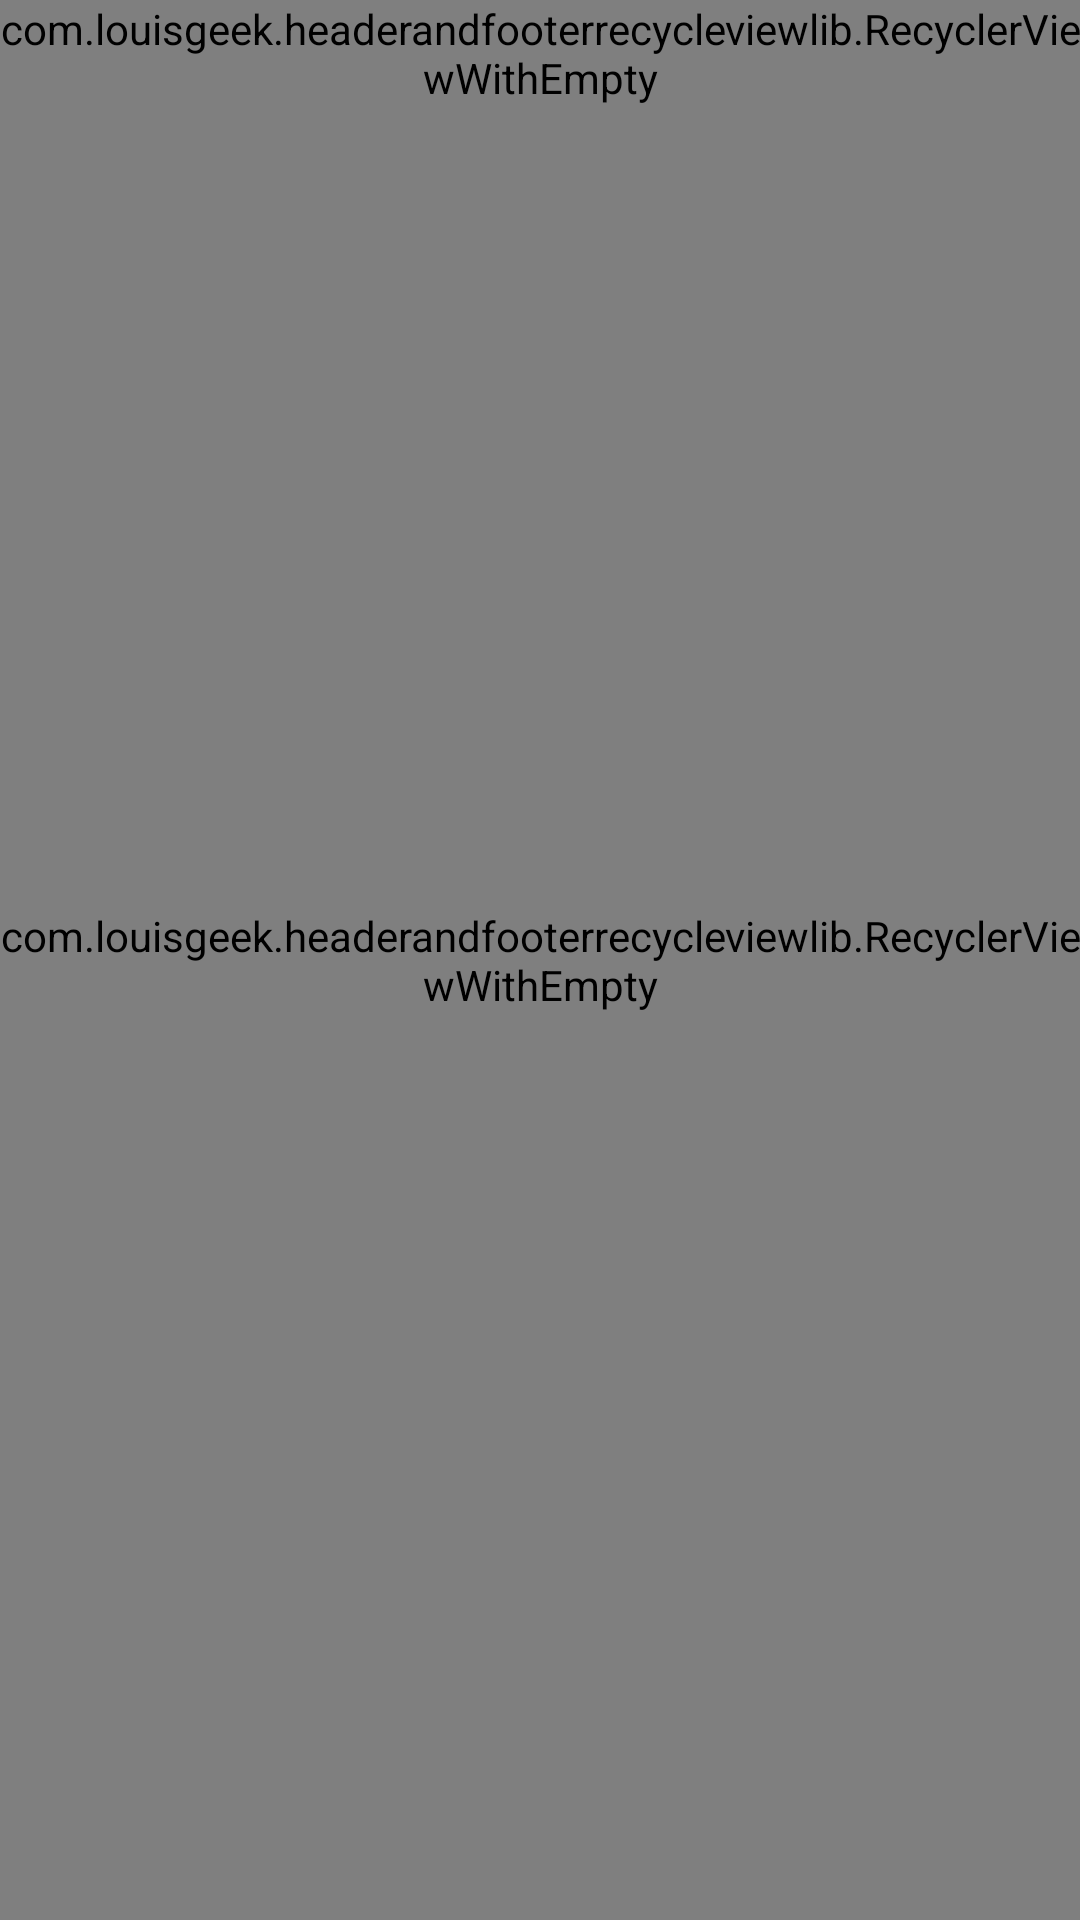

Here is an Android app screen rendered from its layout file. Give the layout XML and the strings, colors and styles it references.
<!-- AndroidManifest.xml: application theme AppTheme -->
<!-- res/layout/activity_image_picker.xml -->
<?xml version="1.0" encoding="utf-8"?>
<RelativeLayout
    xmlns:android="http://schemas.android.com/apk/res/android"
    xmlns:tools="http://schemas.android.com/tools"
    android:id="@+id/activity_image_picker"
    android:layout_width="match_parent"
    android:layout_height="match_parent"
    tools:context="com.example.louisappbase.imagepicker.ImagePickerActivity">
    <include layout="@layout/base_has_only_coordinator_layout_imagepicker"/>
</RelativeLayout>
<!-- res/layout/base_has_only_coordinator_layout_imagepicker.xml (included above) -->
<?xml version="1.0" encoding="utf-8"?>
<android.support.design.widget.CoordinatorLayout
    xmlns:android="http://schemas.android.com/apk/res/android"
    xmlns:app="http://schemas.android.com/apk/res-auto"
    android:layout_width="match_parent"
    android:layout_height="match_parent">

    
    <android.support.design.widget.AppBarLayout
        xmlns:android="http://schemas.android.com/apk/res/android"
        android:layout_width="match_parent"
        android:layout_height="wrap_content"
        >

        <include layout="@layout/base_toolbar_normal"/>
    </android.support.design.widget.AppBarLayout>

    
    
    <android.support.v4.widget.NestedScrollView
        android:id="@+id/id_frame_content"
        android:layout_width="match_parent"
        android:layout_height="match_parent"
        android:elevation="5dp"
        android:scrollbars="none"
        android:fillViewport="true"
        app:layout_behavior="@string/appbar_scrolling_view_behavior">

        <FrameLayout
            android:layout_width="match_parent"
            android:layout_height="match_parent">

            <RelativeLayout
                android:layout_width="match_parent"
                android:layout_height="match_parent">
                <com.example.headerandfooterrecycleviewlib.RecyclerViewWithEmpty
                    android:id="@+id/id_recyclerview"
                    android:layout_width="match_parent"
                    android:layout_height="match_parent"
                    android:scrollbars="vertical"
                    />
                <include
                    android:id="@+id/id_recyclerview_empty_view"
                    layout="@layout/recyclerview_empty_view"
                    android:layout_width="match_parent"
                    android:visibility="gone"
                    android:layout_height="match_parent"/>
            </RelativeLayout>
            
            <View
                android:id="@+id/id_view_background"
                android:background="@android:color/black"
                android:layout_width="match_parent"
                android:layout_height="match_parent"
                android:alpha="0"
                />
            
            <com.example.headerandfooterrecycleviewlib.RecyclerViewWithEmpty
                android:id="@+id/id_recyclerview_dir"
                android:layout_width="match_parent"
                android:layout_height="wrap_content"
                android:background="@color/white"
                android:clipChildren="true"
                />

        </FrameLayout>

    </android.support.v4.widget.NestedScrollView>


</android.support.design.widget.CoordinatorLayout>
<!-- res/layout/base_toolbar_normal.xml (included above) -->
<?xml version="1.0" encoding="utf-8"?>
<android.support.v7.widget.Toolbar
    xmlns:android="http://schemas.android.com/apk/res/android"
    xmlns:app="http://schemas.android.com/apk/res-auto"
    android:id="@+id/id_toolbar"
    android:layout_width="match_parent"
    android:layout_height="wrap_content"
    android:minHeight="?attr/actionBarSize"
    android:background="?colorPrimary"
    app:popupTheme="@style/ThemeOverlay.AppCompat"
    android:visibility="gone"
    app:theme="@style/ThemeOverlay.AppCompat.Dark.ActionBar"
    app:title="title"
    >
    
    <TextView
        android:id="@+id/id_toolbar_title"
        android:layout_width="wrap_content"
        android:layout_height="wrap_content"
        android:layout_gravity="center"
        android:lines="1"
        android:visibility="gone"
        android:textAppearance="@style/TextAppearance.Widget.AppCompat.Toolbar.Title"
      />
    </android.support.v7.widget.Toolbar>
<!-- res/layout/recyclerview_empty_view.xml (included above) -->
<?xml version="1.0" encoding="utf-8"?>
<RelativeLayout xmlns:android="http://schemas.android.com/apk/res/android"
                android:layout_width="match_parent"
                android:visibility="gone"
                android:layout_height="match_parent">

    <ImageView
        android:id="@+id/iv_empty"
        android:layout_width="70dp"
        android:layout_height="70dp"
        android:layout_centerInParent="true"
        android:src="@mipmap/ic_launcher"
        android:tint="#ABABAB"
        android:layout_marginBottom="10dp"
        />

    <TextView
        android:id="@+id/id_empty_view_text"
        android:layout_width="wrap_content"
        android:layout_height="wrap_content"
        android:layout_below="@id/iv_empty"
        android:layout_centerInParent="true"
        android:gravity="center"
        android:text="暂无数据,轻触重新加载"
        />

</RelativeLayout>
<!-- resources referenced by this layout -->
<resources>
  <color name="white">#ffffffff</color>
  <style name="AppTheme" parent="Theme.AppCompat.Light.DarkActionBar">
          
          <item name="colorPrimary">@color/colorPrimary</item>
          <item name="colorPrimaryDark">@color/colorPrimaryDark</item>
          <item name="colorAccent">@color/colorAccent</item>
      </style>
  <color name="colorPrimary">#3F51B5</color>
  <color name="colorPrimaryDark">#303F9F</color>
  <color name="colorAccent">#FF4081</color>
</resources>
